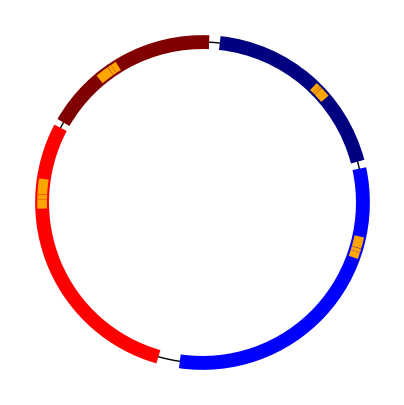

The script that saved this image:
import numpy as np
import matplotlib.pyplot as plt
import random

from matplotlib.patches import Circle, Arc

class Interval():
    def __init__(self, a, b, mat, letters, color):
        self.a = a % np.pi
        self.b = b % np.pi
        self.e1 = 0 #epsilon
        self.e2 = 0
        self.mat = mat
        self.color = color
        self.letters = letters

    # Draw the interval
    def draw(self, ax):
        theta2, theta1 = get_arc_params(rp1_interval((self.a - self.e1) % np.pi, (self.b + self.e2) % np.pi))
        ax.add_patch(Arc((0,0), 2., 2., theta1=theta1, theta2=theta2, color=self.color, linewidth=10))

    # Draw image of the interval under all letters except inv(self.mat)
    def draw_image(self, ax):
        I = rp1_interval((self.a - self.e1) % np.pi, (self.b + self.e2) % np.pi)
        for mat in self.letters:
            if not np.allclose(mat, np.linalg.inv(self.mat)):
                theta2, theta1 = get_arc_params(mat @ I)
                ax.add_patch(Arc((0,0), 2., 2., theta1=theta1, theta2=theta2, color='orange', linewidth=7))

    # Check if interval contains another interval
    def contains(self, other):
        a, b = (self.a - self.e1) % np.pi, (self.b + self.e2) % np.pi
        c, d = (other.a - other.e1) % np.pi, (other.b + other.e2) % np.pi
        if a > b:
            if c > d:
                return d < b and a < c
            else:
                if c < b:
                    return d < b and a < (c + np.pi)
                else:
                    return (d - np.pi) < b and a < c
        else:
            if c > d:
                return False
            else:    
                return a < c and d < b

    # Check if interval intersects another interval
    def intersects(self, other):
        return self.a < other.a < self.b or self.a < other.b < self.b

    # Find the smallest distances between the endpoints of the interval and
    # the endpoints of another interval from a list of intervals
    # (Gives maximum possible expansion of interval in both directions separately)
    def nearest_endpoint_dists(self, intervals):
        a, b = (self.a - self.e1) % np.pi, (self.b + self.e2) % np.pi
        '''a_dist, b_dist = np.pi, np.pi
        for interval in intervals:
            if self != interval:
                c, d = (interval.a - interval.e1) % np.pi, (interval.b + interval.e2) + np.pi

                # Set a_dist to the minimum of a_dist and the distance between a and c
                # then set a_dist to the minimum of a_dist and the distance between a and d
                if angle_dist(a, c) < angle_dist(b, c):
                    a_dist = min([a_dist, angle_dist(a, c)])
                if angle_dist(a, d) < angle_dist(b, d):
                    a_dist = min([a_dist, angle_dist(a, d)])

                # Set b_dist to the minimum of b_dist and the distance between b and c
                # then set b_dist to the minimum of b_dist and the distance between b and d
                if angle_dist(b, c) < angle_dist(a, c):
                    b_dist = min([b_dist, angle_dist(b, c)])
                if angle_dist(b, d) < angle_dist(a, d):
                    b_dist = min([b_dist, angle_dist(b, d)])'''
        
        # Search for nearest interval end to a
        searching = True
        i = 0.01
        while searching:
            for interval in intervals:
                if self != interval:
                    c, d = (interval.a - interval.e1) % np.pi, (interval.b + interval.e2) % np.pi
                    if angle_dist((a - i) % np.pi, d) <= 0.01:
                        a_dist = angle_dist(a, d)
                        searching = False
                        break
                    # I think we may always run into d first so we might not need this one
                    if angle_dist((a - i) % np.pi, c) <= 0.01:
                        a_dist = angle_dist(a, c)
                        searching = False
                        break
            i += 0.01

        # Search for neearest interval end to b
        searching = True
        i = 0.01
        while searching:
            for interval in intervals:
                if self != interval:
                    c, d = (interval.a - interval.e1) % np.pi, (interval.b + interval.e2) % np.pi
                    if angle_dist((b + i) % np.pi, c) <= 0.01:
                        b_dist = angle_dist(b, c)
                        searching = False
                        break
                    # I think we may always run into c first so we might not need this one
                    if angle_dist((b + i) % np.pi, d) <= 0.01:
                        b_dist = angle_dist(b, d)
                        searching = False
                        break
            i += 0.01

        return a_dist, b_dist

class PingPong():
    def __init__(self, generators, graph = None):
        self.generators = generators
        self.graph = graph
        self.intervals = []
        self.epsilons = [0 for i in range(2 * len(generators))]
    
    def create_intervals(self, generators, initial_size = 5e-3):
        # Find theta for eigenvectors on S1 via RP1 -> S1
        # Create interval objects with initial values around eigenvectors
        letters = []
        for g in generators:
            letters += [g]
            letters += [np.linalg.inv(g)]
        
        colors = [np.array([0,0,1]), np.array([1,0,0]), np.array([0,1,0])]
        intervals = []
        iter = 0
        for mat in generators:
            # Eigenvalues
            #print(np.linalg.eig(mat)[0])

            e1 = np.arctan2(np.linalg.eig(mat)[1][1][0], np.linalg.eig(mat)[1][0][0])
            e2 = np.arctan2(np.linalg.eig(mat)[1][1][1], np.linalg.eig(mat)[1][0][1])

            if np.linalg.eig(mat)[0][0] > 1:
                intervals.append(Interval(e1 - initial_size, e1 + initial_size, mat, letters, colors[iter]))
                intervals.append(Interval(e2 - initial_size, e2 + initial_size, np.linalg.inv(mat), letters, colors[iter] * 0.5))
            else:
                intervals.append(Interval(e1 - initial_size, e1 + initial_size, np.linalg.inv(mat), letters, colors[iter] * 0.5))
                intervals.append(Interval(e2 - initial_size, e2 + initial_size, mat, letters, colors[iter]))

            iter += 1
        return intervals

    def find_intervals(self):
        self.intervals = self.create_intervals(self.generators)

        # Geometric expansion factor (must be <0.5)
        # (expand epsilon by the max distance it could expand times geo)
        geo = 0.05
        iter = 0
        while iter < 30:
            for interval in self.intervals:
                a_dist, b_dist = interval.nearest_endpoint_dists(self.intervals)
                interval.e1 += a_dist * geo
                interval.e2 += b_dist * geo

            iter += 1

        # Check orders of 'ladders' based on eigenvalues

    def draw_intervals(self):
        fig, ax = plt.subplots(figsize = (5, 5))

        # Plot data
        ax.set_xlim((-1.2, 1.2))
        ax.set_ylim((-1.2, 1.2))
        ax.axis("off")
        ax.set_aspect("equal")

        # RP1
        rp1 = Circle((0,0), 1.0, fill = False)
        ax.add_patch(rp1)

        for interval in self.intervals:
            interval.draw(ax)
            print((interval.a - interval.e1) % np.pi, (interval.b + interval.e2) % np.pi)
            print(interval.nearest_endpoint_dists(self.intervals))
            print()
        for interval in self.intervals:
            interval.draw_image(ax)
        plt.show()

def rp1_to_s1(v):
    """map a point in R^2 - {0} to S1 via the homeo RP1 -> S1"""
    x, y = v[0], v[1]

    return np.row_stack([
        2*x*y / (x*x + y*y),
        (x*x - y*y) / (x*x + y*y)
    ])

def get_arc_params(interval):
    """map a pair of points in R^2 - {0} to a pair of circle angles"""
    x, y = rp1_to_s1(interval)
    return np.arctan2(y,x) * 180 / np.pi

def rp1_interval(theta1, theta2):
    """get a pair of points in RP1 representing the pair of angles theta1, theta2
    note: theta1, theta2 parameterize the double cover of RP^1"""
    return np.array([
        [np.cos(theta1), np.cos(theta2)],
        [np.sin(theta1), np.sin(theta2)]
    ])

# Return the distance between two angles a and b
# TODO Make this directional, not just the smallest distance
def angle_dist(a, b):
    a, b = min(a, b), max(a, b)
    return min(b - a, np.pi + a - b)

if __name__ == '__main__':

    # Create a random pair of matrices that are guaranteed to generate a free group
    a, c, e, g = float(np.random.rand(1) * 5) , float(np.random.rand(1) * 5) , float(np.random.rand(1) * 5) , float(np.random.rand(1) * 5)
    d, h = float(np.random.rand(1) * 5) + a + 2 , float(np.random.rand(1) * 5) + e + 2
    b, f = (a * d + 1) / c , (e * h + 1) / g

    A = np.array([[-a , b], [-c , d]])
    B = np.array([[ -e , -f], [ g , h]])

    # Create a random pair of matrices in SL2
    '''a = float(np.random.rand(1) * 5)
    b = float(np.random.rand(1) * 5)
    c = float(np.random.rand(1) * 5)
    d = (1 + b*c)/a

    A = np.array([[a, b], [c, d]])

    a = float(np.random.rand(1) * 5)
    b = float(np.random.rand(1) * 5)
    c = float(np.random.rand(1) * 5)
    d = (1 + b*c)/a

    B = np.array([[a, b], [c, d]])'''

    print(A)
    print(B)
    print()

    p = PingPong((A, B))
    p.find_intervals()
    p.draw_intervals()